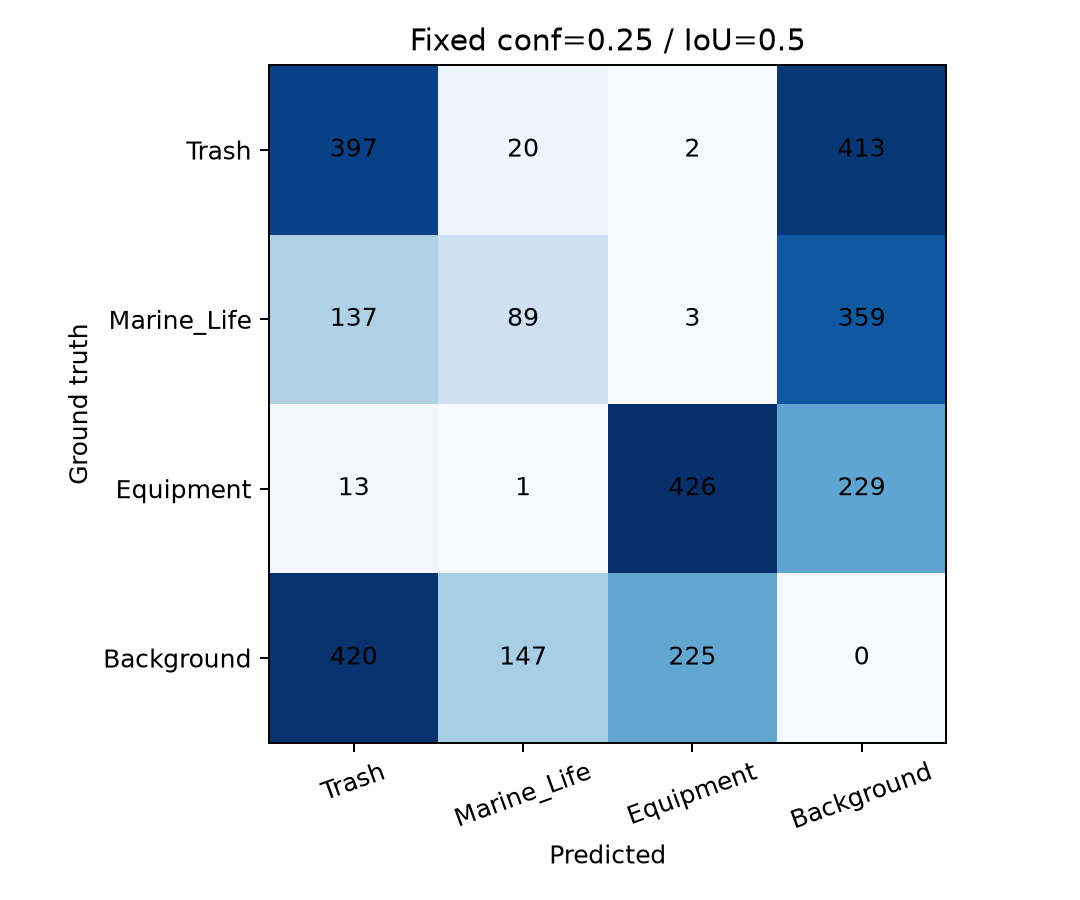

Source data for this figure (header and first rows):
, Trash, Marine_Life, Equipment, Background
Trash, 397, 20, 2, 413
Marine_Life, 137, 89, 3, 359
Equipment, 13, 1, 426, 229
Background, 420, 147, 225, 0
